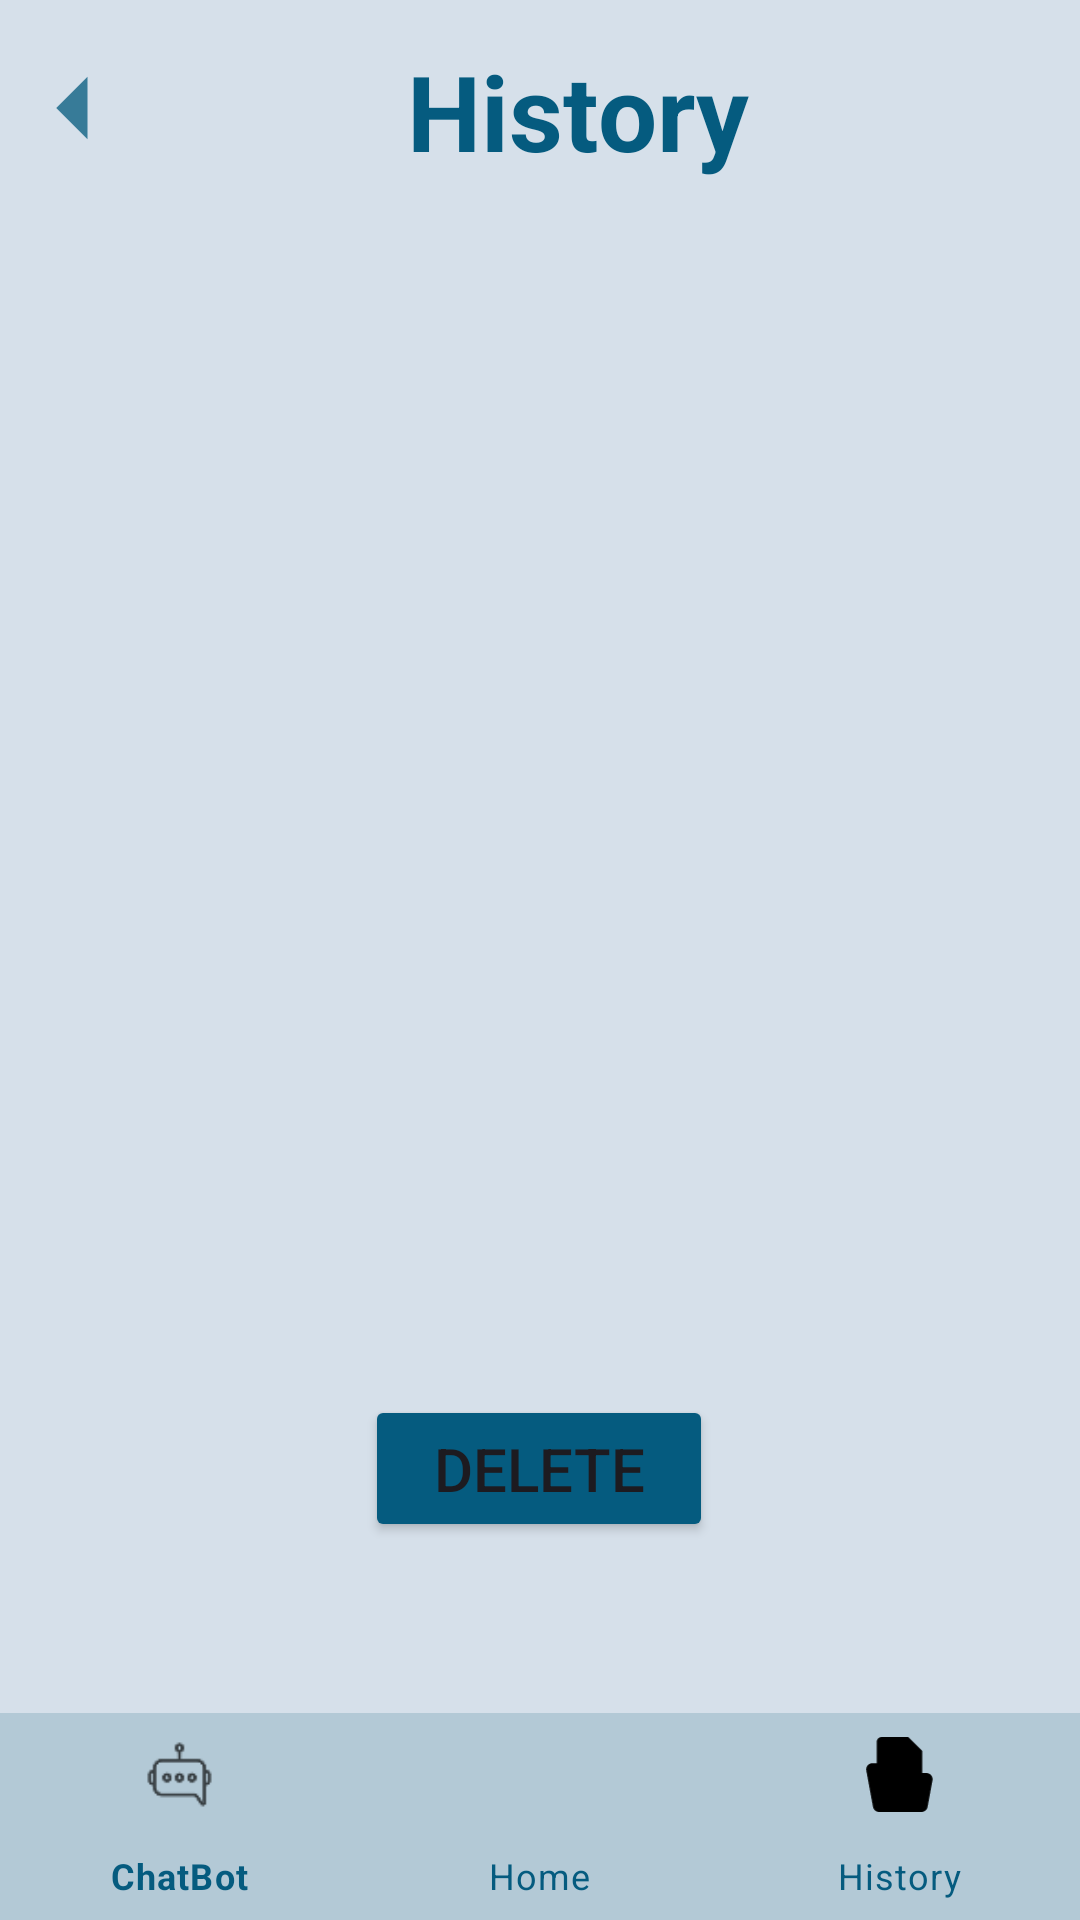

Layout XML and referenced resources for this Android screen:
<!-- AndroidManifest.xml: application theme Theme.VistaCureGrad -->
<!-- res/layout/fragment_history.xml -->
<?xml version="1.0" encoding="utf-8"?>
<androidx.coordinatorlayout.widget.CoordinatorLayout
    xmlns:android="http://schemas.android.com/apk/res/android"
    xmlns:app="http://schemas.android.com/apk/res-auto"
    xmlns:tools="http://schemas.android.com/tools"
    android:id="@+id/historyFragment"
    android:layout_width="match_parent"
    android:layout_height="match_parent"
    tools:context=".HistoryFragment">

    

    
    <androidx.constraintlayout.widget.ConstraintLayout
        android:background="@color/BackGround"
        android:layout_width="match_parent"
        android:layout_height="match_parent"
        android:paddingBottom="70dp"> 

        
        <ImageView
            android:id="@+id/btn_back"
            android:layout_width="40dp"
            android:layout_height="40dp"
            android:layout_marginStart="5dp"
            android:layout_marginTop="16dp"
            android:contentDescription="Back"
            android:src="@drawable/ic_back"
            app:layout_constraintStart_toStartOf="parent"
            app:layout_constraintTop_toTopOf="parent"
            app:tint="@color/btnback" />

        <TextView
            android:id="@+id/medicalhistory_drawer"
            android:layout_width="213dp"
            android:layout_height="48dp"
            android:gravity="center"
            android:paddingStart="10dp"
            android:text=" History "
            android:textColor="@color/DarkBlueMainTitle"
            android:textSize="35dp"
            android:textStyle="bold"
            app:layout_constraintBottom_toTopOf="@+id/Delete"
            app:layout_constraintEnd_toEndOf="parent"
            app:layout_constraintHorizontal_bias="0.352"
            app:layout_constraintStart_toEndOf="@+id/btn_back"
            app:layout_constraintTop_toTopOf="parent"
            app:layout_constraintVertical_bias="0.031" />

        <Button
            android:id="@+id/Delete"
            android:layout_width="116dp"
            android:layout_height="49dp"
            android:layout_marginBottom="56dp"
            android:backgroundTint="@color/DarkBlueMainTitle"
            android:text="Delete"
            android:textSize="20sp"
            app:layout_constraintBottom_toBottomOf="parent"
            app:layout_constraintEnd_toEndOf="parent"
            app:layout_constraintHorizontal_bias="0.498"
            app:layout_constraintStart_toStartOf="parent" />


    </androidx.constraintlayout.widget.ConstraintLayout>

    <com.google.android.material.bottomnavigation.BottomNavigationView
        android:id="@+id/bottomNavigationView"
        style="@style/CustomBottomNav"
        android:layout_width="match_parent"
        android:layout_height="69dp"
        android:layout_gravity="bottom"
        android:background="@color/bottomnav"
        app:itemIconSize="25dp"
        app:itemIconTint="@color/black"
        app:itemRippleColor="@android:color/transparent"
        app:itemTextColor="@color/DarkBlueMainTitle"
        app:labelVisibilityMode="labeled"
        app:menu="@menu/bottom_nav_menu" />

</androidx.coordinatorlayout.widget.CoordinatorLayout>
<!-- resources referenced by this layout -->
<resources>
  <color name="BackGround">#D6E0EA</color>
  <color name="DarkBlueMainTitle">#055B7F</color>
  <color name="black">#000000</color>
  <color name="bottomnav">#B3C9D6</color>
  <color name="btnback">#0F6183</color>
  <!-- drawable ic_back (drawable-anydpi) -->
  <vector xmlns:android="http://schemas.android.com/apk/res/android"
      android:width="24dp"
      android:height="24dp"
      android:viewportWidth="24"
      android:viewportHeight="24"
      android:tint="#ffff"
      android:alpha="0.8"
      android:autoMirrored="true">
    <group android:scaleX="1.25"
        android:scaleY="1.25"
        android:translateX="-3"
        android:translateY="-3">
      <path
          android:fillColor="@android:color/white"
          android:pathData="M14,7l-5,5 5,5V7z"/>
    </group>
  </vector>
  <style name="CustomBottomNav" parent="Widget.MaterialComponents.BottomNavigationView">
          <item name="itemActiveIndicatorStyle">@style/CustomActiveIndicator</item>
      </style>
  <style name="Theme.VistaCureGrad" parent="Base.Theme.VistaCureGrad" />
  <style name="CustomActiveIndicator">
          <item name="android:color">@color/Blue</item> 
      </style>
  <style name="Base.Theme.VistaCureGrad" parent="Theme.Material3.DayNight">
          
          
          <item name="windowActionBar">false</item>
          <item name="windowNoTitle">true</item>
          <item name="colorControlActivated">@color/DarkBlueMainTitle</item>
      </style>
  <color name="Blue">#191970</color>
</resources>
